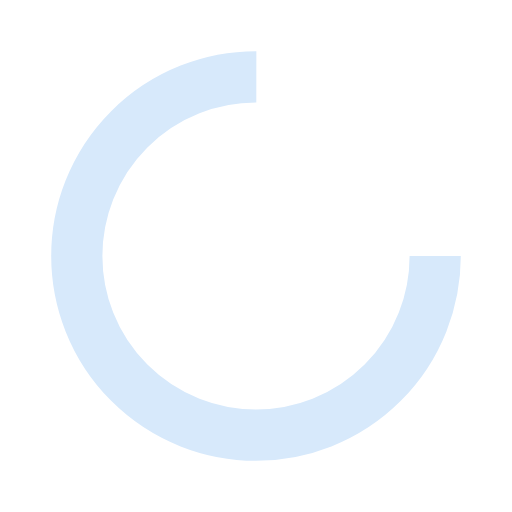
t = 0.00 s
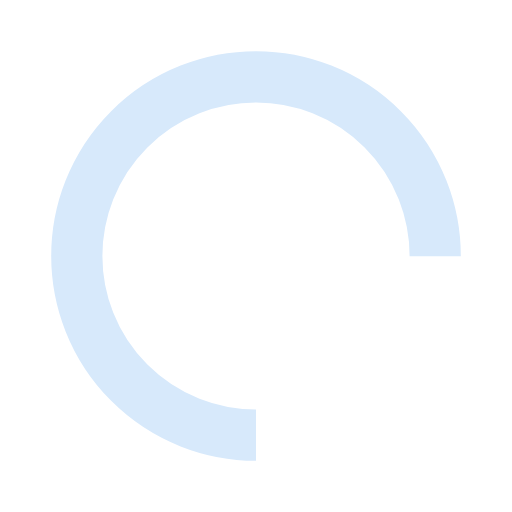
t = 0.25 s
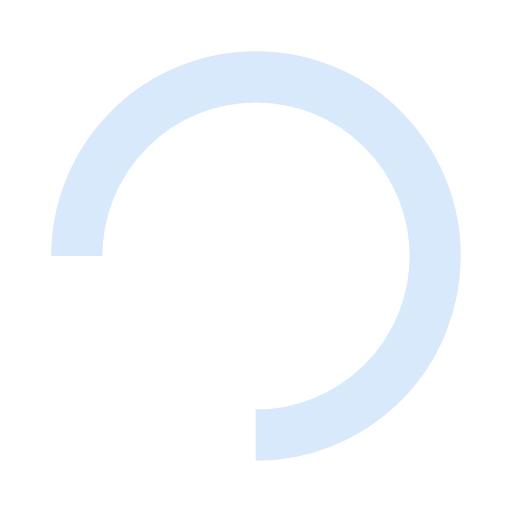
t = 0.50 s
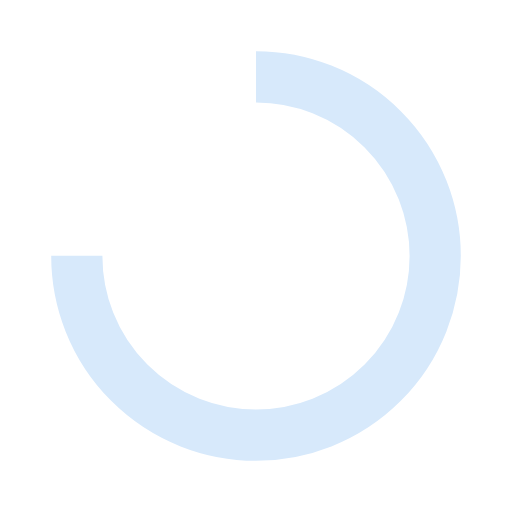
t = 0.75 s

The animated SVG that drew these frames (rendered in a browser with its animation timeline set to each time). Animation: 1 SMIL element (animateTransform=1); one cycle of 1.00 s, repeats indefinitely.

<?xml version="1.0" encoding="utf-8"?>
<svg xmlns="http://www.w3.org/2000/svg" xmlns:xlink="http://www.w3.org/1999/xlink" style="margin: auto; background: none; display: block; shape-rendering: auto;" width="124px" height="124px" viewBox="0 0 100 100" preserveAspectRatio="xMidYMid">
<circle cx="50" cy="50" fill="none" stroke="#d7e9fb" stroke-width="10" r="35" stroke-dasharray="164.93361431346415 56.97787143782138">
  <animateTransform attributeName="transform" type="rotate" repeatCount="indefinite" dur="1s" values="0 50 50;360 50 50" keyTimes="0;1"></animateTransform>
</circle>
</svg>